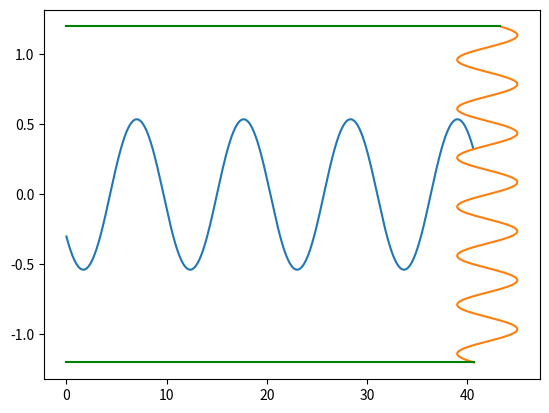

Write Python code to recreate this figure.
import numpy as np
import matplotlib.pyplot as plt

R = 1.2
n2 = 1
def f1(y):
    return 1.2 + 0.3 * (np.cos(0.8 * y))**3

def Zf(y):
    return 42 + 3 * np.sin(17.951958020513104*y)

omega = 3.2 * 10**14
y0 = -0.3
alpha = -22



def getN1(y):
    return f1(y) * (1 - ((0.35 * 10**14)/omega)**2)


def getStartSin():
    n1_0 = getN1(y0)
    sinBeta = np.sin(np.pi/2 - np.arcsin(np.sin(np.radians(abs(alpha))) * n2 / n1_0))
    return sinBeta, np.sign(alpha)


hop = 0.0001

currentY = y0
currentZ = 0
currentN = getN1(currentY)
currentSin, direction = getStartSin()
totalLength = 0

def makeStep():
    global currentY
    global currentZ
    global currentN
    global currentSin
    global totalLength
    global direction
    
    newY = currentY + np.sqrt(1 - currentSin**2) * hop * direction
    newZ = currentZ + np.abs(currentSin) * hop
    newN = getN1(newY) if R >= abs(newY) else n2 
    newSin = (currentSin * currentN) / newN
    
    totalLength += hop
    currentY = newY
    currentZ = newZ
    
    if(abs(newSin) >= 1):
        direction *= -1
        return
    
    currentN = newN
    currentSin = newSin
    

pointsByY = []
pointsByZ = []

def start():
    while(currentZ < Zf(currentY)):
        pointsByY.append(currentY)
        pointsByZ.append(currentZ)
        makeStep()
    
    print(totalLength)
    t1 = np.arange(-R, R, 0.001)
    plt.plot(pointsByZ, pointsByY, Zf(t1), t1, [0,Zf(R)], [R, R], 'g', [0,Zf(-R)], [-R, -R], 'g')
    plt.show()
    

start()